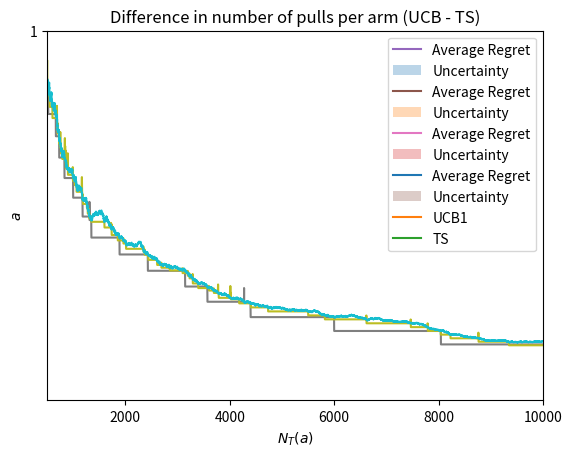

Write the Python code that produced this figure.
import numpy as np
import matplotlib.pyplot as plt

class Environment:
    def __init__(self):
        pass

    def round(self, a_t):
        pass

class BernoulliEnvironment(Environment):
    def __init__(self, p, T, seed):
        np.random.seed(seed)
        self.K = len(p)
        self.rewards = np.random.binomial(n=1, p=p, size=(T, self.K))
        self.t = 0

    def round(self, a_t):
        r_t = self.rewards[self.t, a_t]
        self.t +=1
        return r_t

p = np.array([0.25, 0.5, 0.75])
K = len(p)
T = 100
seed = 17

env = BernoulliEnvironment(p, T, seed)
env.round(0)

env.t, env.round(2), env.t

# this is the blueprint of an Agent-type class, we can customize this with our strategy
class Agent:
    def __init__(self):
        pass
    def pull_arm(self):
        pass
    def update(self, r_t):
        pass

class RandomAgent(Agent):
    def __init__(self, K, T, seed):
        np.random.seed(seed)
        self.actions_sequence = np.random.choice(np.arange(K), size=T)
        self.a_t = None
        self.action_history = np.array([])
        self.t = 0
    def pull_arm(self):
        self.a_t = self.actions_sequence[self.t]
        return self.a_t
    def update(self, r_t):
        self.action_history = np.append(self.action_history, self.a_t)
        self.t += 1

env = BernoulliEnvironment(p, T, seed)
rand_agent = RandomAgent(K, T, seed)

rewards = np.array([])
action_sequence = np.array([])
for t in range(T):
    a_t = rand_agent.pull_arm()
    r_t = env.round(a_t)
    rand_agent.update(r_t) # doesn't do anything
    #logging
    rewards = np.append(rewards, r_t)
    action_sequence = np.append(action_sequence, a_t)

plt.plot(action_sequence)
plt.xlabel('$t$')
plt.ylabel('$a_t$')
plt.title('Chosen Actions')
plt.show()

plt.plot(rewards)
plt.xlabel('$t$')
plt.ylabel('$r_t$')
plt.title('Obtained Rewards')
plt.show()

best_action = np.argmax(p)
print(f'Best action is {best_action}')

expected_clairvoyant_rewards = np.repeat(p[best_action], T)

sum(expected_clairvoyant_rewards)

clairvoyant_rewards = env.rewards[:, best_action]

sum(clairvoyant_rewards) 

expected_agent_rewards = np.repeat(p.sum()/len(p), T)

instantaneous_regret = clairvoyant_rewards - rewards
instantaneous_pseudo_regret = expected_clairvoyant_rewards - expected_agent_rewards

cumulative_regret = np.cumsum(instantaneous_regret)
plt.plot(cumulative_regret)
plt.xlabel('$t$')
plt.title('Cumulative Regret')
plt.show()

cumulative_pseudo_regret = np.cumsum(instantaneous_pseudo_regret)
plt.plot(cumulative_pseudo_regret)
plt.xlabel('$t$')
plt.title('Cumulative Pseudo Regret')
plt.show()

p = np.array([0.25, 0.5, 0.75])
T = 20
expected_clairvoyant_rewards = np.repeat(p[best_action], T) # this remains the same after every trial

n_trials = 20

regret_per_trial = []

for seed in range(n_trials):
    np.random.seed(seed)
    env = BernoulliEnvironment(p, T, seed)
    rand_agent = RandomAgent(K, T, seed)

    agent_rewards = np.array([])

    for t in range(T):
        a_t = rand_agent.pull_arm()
        r_t = env.round(a_t)
        rand_agent.update(r_t)

        agent_rewards = np.append(agent_rewards, r_t)

    cumulative_regret = np.cumsum(expected_clairvoyant_rewards-agent_rewards)
    regret_per_trial.append(cumulative_regret)

regret_per_trial = np.array(regret_per_trial)

average_regret = regret_per_trial.mean(axis=0)
regret_sd = regret_per_trial.std(axis=0)

plt.plot(np.arange(T), average_regret, label='Average Regret')
plt.title('Cumulative regret of Random Player')
plt.fill_between(np.arange(T),
                average_regret-regret_sd/np.sqrt(n_trials),
                average_regret+regret_sd/np.sqrt(n_trials),
                alpha=0.3,
                label='Uncertainty')
plt.plot((0,T-1), (0, T*(max(p)-p.sum()/len(p))), 'r', linestyle="--", linewidth=0.75)
plt.xlabel('$t$')
plt.legend()
plt.show()

## Exercise: produce a code showing that a greedy strategy suffers a linear expected regret in certain instances
## Hint: code the GreedyAgent class and a new Environment-type class on which to test it

class ETCAgent(Agent):
    def __init__(self, K, T, T0):
        self.K = K 
        self.T = T
        self.T0 = T0
        self.a_t = None
        self.average_rewards = np.zeros(K)
        self.N_pulls = np.zeros(K)
        self.t = 0
    
    def pull_arm(self):
        if self.t <= self.K*self.T0:
            self.a_t = self.t % self.K
        else:
            self.a_t = np.argmax(self.average_rewards)
        return self.a_t
    
    def update(self, r_t):
        self.N_pulls[self.a_t] += 1
        self.average_rewards[self.a_t] += (r_t - self.average_rewards[self.a_t])/self.N_pulls[self.a_t]
        self.t += 1

p = np.array([0.25, 0.5, 0.75])
T = 10000

T0 = (T/K)**(2/3)*np.log(T)**(1/3) # we set the exploration length as prescribed by the theory
expected_clairvoyant_rewards = np.repeat(p[best_action], T)

n_trials = 20

regret_per_trial = []

for seed in range(n_trials):
    np.random.seed(seed)
    env = BernoulliEnvironment(p, T, seed)
    etc_agent = ETCAgent(K, T, T0=T0)

    agent_rewards = np.array([])

    for t in range(T):
        a_t = etc_agent.pull_arm()
        r_t = env.round(a_t)
        etc_agent.update(r_t)

        agent_rewards = np.append(agent_rewards, r_t)

    cumulative_regret = np.cumsum(expected_clairvoyant_rewards-agent_rewards)
    regret_per_trial.append(cumulative_regret)

regret_per_trial = np.array(regret_per_trial)

average_regret = regret_per_trial.mean(axis=0)
regret_sd = regret_per_trial.std(axis=0)

plt.plot(np.arange(T), average_regret, label='Average Regret')
plt.title(f'Cumulative regret of ETC, $T0={round(T0,2)}$')
plt.fill_between(np.arange(T),
                average_regret-regret_sd/np.sqrt(n_trials),
                average_regret+regret_sd/np.sqrt(n_trials),
                alpha=0.3,
                label='Uncertainty')
#plt.plot((0,T-1), (average_regret[0], average_regret[-1]), 'ro', linestyle="--")
plt.xlabel('$t$')
plt.legend()
plt.show()

plt.barh(y=['0','1','2'], width=etc_agent.N_pulls)
plt.title('number of pulls per arm of ETC')

class UCB1Agent(Agent):
    def __init__(self, K, T, range=1):
        self.K = K
        self.T = T
        self.range = range
        self.a_t = None
        self.average_rewards = np.zeros(K)
        self.N_pulls = np.zeros(K)
        self.t = 0
    
    def pull_arm(self):
        if self.t < self.K:
            self.a_t = self.t 
        else:
            ucbs = self.average_rewards + self.range*np.sqrt(2*np.log(self.T)/self.N_pulls)
            self.a_t = np.argmax(ucbs)
        return self.a_t
    
    def update(self, r_t):
        self.N_pulls[self.a_t] += 1
        self.average_rewards[self.a_t] += (r_t - self.average_rewards[self.a_t])/self.N_pulls[self.a_t]
        self.t += 1

p = np.array([0.25, 0.5, 0.75])
T = 1000
expected_clairvoyant_rewards = np.repeat(p[best_action], T)

n_trials = 100

regret_per_trial = []

for seed in range(n_trials):
    np.random.seed(seed)
    env = BernoulliEnvironment(p, T, seed)
    ucb_agent = UCB1Agent(K, T)

    agent_rewards = np.array([])

    for t in range(T):
        a_t = ucb_agent.pull_arm()
        r_t = env.round(a_t)
        ucb_agent.update(r_t)

        agent_rewards = np.append(agent_rewards, r_t)

    cumulative_regret = np.cumsum(expected_clairvoyant_rewards-agent_rewards)
    regret_per_trial.append(cumulative_regret)

regret_per_trial = np.array(regret_per_trial)

average_regret = regret_per_trial.mean(axis=0)
regret_sd = regret_per_trial.std(axis=0)

plt.plot(np.arange(T), average_regret, label='Average Regret')
plt.title('cumulative regret of UCB1')
plt.fill_between(np.arange(T),
                average_regret-regret_sd/np.sqrt(n_trials),
                average_regret+regret_sd/np.sqrt(n_trials),
                alpha=0.3,
                label='Uncertainty')
#plt.plot((0,T-1), (average_regret[0], average_regret[-1]), 'ro', linestyle="--")
plt.xlabel('$t$')
plt.legend()
plt.show()

plt.barh(y=['0','1','2'], width=ucb_agent.N_pulls)
plt.title('number of pulls per arm of UCB1')

### Exercise: repeat the previous experiments with an environment generating rewards in [0, 10], and try to make UCB1 work properly
### Hint: Try to use a Binomial instead of a Bernoulli

### Exercise: slightly modify the UCB1Agent to work without requiring T as an input, show that the empirical performances improve

import sys 

p = np.array([0.25, 0.5, 0.75])
sigma = 0.1
T = 10000

env = BernoulliEnvironment(p, T, seed)
ucb_agent = UCB1Agent(K, T)
n_pulls = np.zeros(K)

ci_widths = np.zeros((T,K))

curr_widths = np.sqrt(2*np.log(T))
curr_average = np.zeros((T,K))

for t in range(T):
    a_t = ucb_agent.pull_arm()
    r_t = env.round(a_t)
    ucb_agent.update(r_t)

    n_pulls[a_t] += 1

    ci_widths[t,:] = np.sqrt(2*np.log(T)/n_pulls)

    curr_average[t,:] = curr_average[t-1,:]
    curr_average[t,a_t] += (r_t - curr_average[t,a_t])/n_pulls[a_t]

plt.plot(curr_average+ci_widths)
plt.title('UCBs')
plt.xlabel('$t$')
plt.ylim(0.75,1)
plt.xlim(500, 10000)
plt.show()

p = np.array([0.25, 0.5, 0.75])
K = 3
T = 100
seed = 17

env = BernoulliEnvironment(p, T, seed)
env.t, env.round(0), env.t

class TSAgent(Agent):
    def __init__(self, K):
        self.K = K
        self.a_t = None
        self.alpha, self.beta = np.ones(K), np.ones(K)
        self.N_pulls = np.zeros(K)

    def pull_arm(self):
        theta = np.random.beta(self.alpha, self.beta)
        self.a_t = np.argmax(theta)
        return self.a_t
    
    def update(self, r_t):
        self.alpha[self.a_t] += r_t
        self.beta[self.a_t] += 1-r_t
        self.N_pulls[self.a_t] += 1

p = np.array([0.25, 0.5, 0.75])
K = len(p)
T = 1000
expected_clairvoyant_rewards = np.repeat(p[best_action], T)

n_trials = 100

regret_per_trial = []

for seed in range(n_trials):
    np.random.seed(seed)
    env = BernoulliEnvironment(p, T, seed)
    ts_agent = TSAgent(K)

    agent_rewards = np.array([])

    for t in range(T):
        a_t = ts_agent.pull_arm()
        r_t = env.round(a_t)
        ts_agent.update(r_t)

        agent_rewards = np.append(agent_rewards, r_t)

    cumulative_regret = np.cumsum(expected_clairvoyant_rewards-agent_rewards)
    regret_per_trial.append(cumulative_regret)

regret_per_trial = np.array(regret_per_trial)

average_regret = regret_per_trial.mean(axis=0)
regret_sd = regret_per_trial.std(axis=0)

plt.plot(np.arange(T), average_regret, label='Average Regret')
plt.title('cumulative regret of TS')
plt.fill_between(np.arange(T),
                average_regret-regret_sd/np.sqrt(n_trials),
                average_regret+regret_sd/np.sqrt(n_trials),
                alpha=0.3,
                label='Uncertainty')
#plt.plot((0,T-1), (average_regret[0], average_regret[-1]), 'ro', linestyle="--")
plt.xlabel('$t$')
plt.legend()
plt.show()

plt.barh(y=['0','1','2'], width=ts_agent.N_pulls)
plt.title('number of pulls per arm of TS')
plt.show()

ts_agent.N_pulls

p = np.array([0.25, 0.5, 0.75])
K = len(p)
T = 1000
expected_clairvoyant_rewards = np.repeat(p[best_action], T)

n_trials = 100

ucb_regret_per_trial = []
ts_regret_per_trial = []

for seed in range(n_trials):
    np.random.seed(seed)
    env = BernoulliEnvironment(p, T, seed)
    ucb_agent = UCB1Agent(K, T, range=max(p)-min(p))

    agent_rewards = np.array([])

    for t in range(T):
        a_t = ucb_agent.pull_arm()
        r_t = env.round(a_t)
        ucb_agent.update(r_t)

        agent_rewards = np.append(agent_rewards, r_t)

    cumulative_regret = np.cumsum(expected_clairvoyant_rewards-agent_rewards)
    ucb_regret_per_trial.append(cumulative_regret)

    np.random.seed(seed)
    env = BernoulliEnvironment(p, T, seed)
    ts_agent = TSAgent(K)

    agent_rewards = np.array([])

    for t in range(T):
        a_t = ts_agent.pull_arm()
        r_t = env.round(a_t)
        ts_agent.update(r_t)

        agent_rewards = np.append(agent_rewards, r_t)

    cumulative_regret = np.cumsum(expected_clairvoyant_rewards-agent_rewards)
    ts_regret_per_trial.append(cumulative_regret)

ucb_regret_per_trial = np.array(ucb_regret_per_trial)
ts_regret_per_trial = np.array(ts_regret_per_trial)

ucb_average_regret = ucb_regret_per_trial.mean(axis=0)
ucb_regret_sd = ucb_regret_per_trial.std(axis=0)

ts_average_regret = ts_regret_per_trial.mean(axis=0)
ts_regret_sd = ts_regret_per_trial.std(axis=0)

plt.plot(np.arange(T), ucb_average_regret, label='UCB1')
plt.plot(np.arange(T), ts_average_regret, label='TS')
plt.title('Cumulative Regrets of UCB and TS')
plt.fill_between(np.arange(T),
                ucb_average_regret-ucb_regret_sd/np.sqrt(n_trials),
                ucb_average_regret+ucb_regret_sd/np.sqrt(n_trials),
                alpha=0.3)
plt.fill_between(np.arange(T),
                ts_average_regret-ts_regret_sd/np.sqrt(n_trials),
                ts_average_regret+ts_regret_sd/np.sqrt(n_trials),
                alpha=0.3)
plt.xlabel('$t$')
plt.legend()
plt.show()

plt.barh(y=['0','1','2'], width=ucb_agent.N_pulls-ts_agent.N_pulls)
plt.title('Difference in number of pulls per arm (UCB - TS)')
plt.ylabel('$a$')
plt.xlabel('$N_T(a)$')
plt.show()


### Exercise: try to compare UCB1 and TS in a GaussianEnvironment